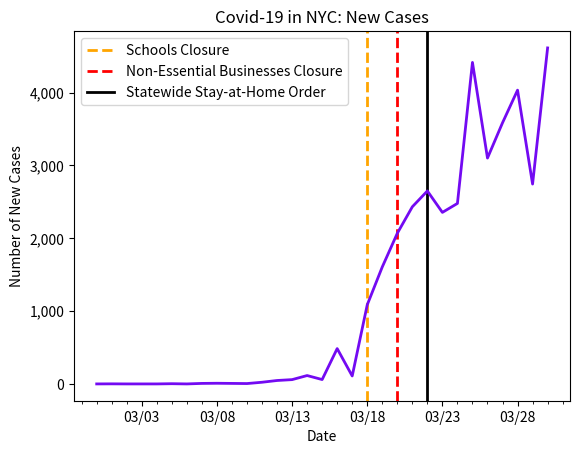

Reproduce this figure in Python.
# line graph of new cases in NYC

import datetime as dt
import matplotlib.pyplot as plt
import matplotlib.dates as mdates
import matplotlib.ticker as ticker
from matplotlib.dates import MO, TU, WE, TH, FR, SA, SU

dates = ['2/29/2020', '3/1/2020', '3/2/2020', '3/3/2020', '3/4/2020', '3/5/2020', '3/6/2020', '3/7/2020', '3/8/2020', '3/9/2020', '3/10/2020', '3/11/2020', '3/12/2020', '3/13/2020', '3/14/2020', '3/15/2020', '3/16/2020', '3/17/2020', '3/18/2020', '3/19/2020', '3/20/2020', '3/21/2020', '3/22/2020', '3/23/2020', '3/24/2020', '3/25/2020', '3/26/2020', '3/27/2020', '3/28/2020', '3/29/2020', '3/30/2020']

# format dates
x_values = [dt.datetime.strptime(d, "%m/%d/%Y").date() for d in dates]
ax = plt.gca()
formatter = mdates.DateFormatter("%m/%d")
ax.xaxis.set_major_formatter(formatter)

# create x-axis
# major tick = every 3 days
ax.xaxis.set_major_locator(mdates.WeekdayLocator(byweekday=(MO, TU, WE, TH, FR, SA, SU), interval=5))
# minor tick = daily
ax.xaxis.set_minor_locator(mdates.WeekdayLocator(byweekday=(MO, TU, WE, TH, FR, SA, SU)))

# format y-axis
ax.get_yaxis().set_major_formatter(ticker.FuncFormatter(lambda x, pos: format(int(x), ',')))

# schools closed
plt.axvline(dt.datetime(2020, 3, 18), linestyle='--', color='orange', linewidth=2, label='schools')
# non-essential businesses closed
plt.axvline(dt.datetime(2020, 3, 20), linestyle='--', color='red', linewidth=2, label='nonessential')
# stay-at-home
plt.axvline(dt.datetime(2020, 3, 22), color='black', linewidth=2, label='stay at home')

# new cases by day
new_cases = [0, 1, 0, 0, 0, 3, 0, 7, 9, 7, 5, 23, 47, 59, 115, 60, 485, 109, 1086, 1606, 2068, 2432, 2649, 2355, 2478, 4414, 3101, 3585, 4033, 2744, 4613]

# text labels
plt.title('Covid-19 in NYC: New Cases')
plt.xlabel('Date')
plt.ylabel('Number of New Cases')
plt.legend(['Schools Closure', 'Non-Essential Businesses Closure', 'Statewide Stay-at-Home Order'], loc='upper left')

# create the graph
plt.plot(x_values, new_cases, color='#730af2', linewidth=2)

plt.show()
